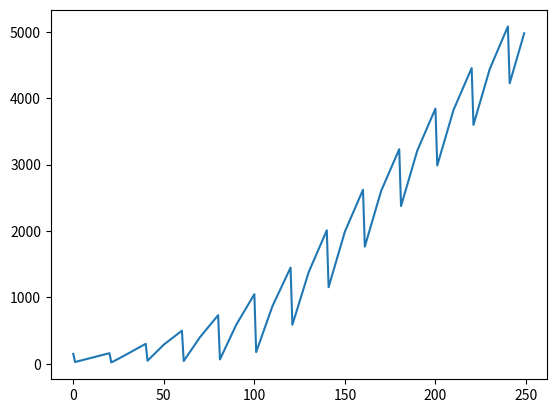

The script that saved this image:
import math
from matplotlib import pyplot as pp 

def plot_and_show_list(l):
    pp.plot(l)
    pp.show()

def ec_money(turn):
    return math.ceil(0.2 * math.sqrt(turn))

ideal_slanderer_influence = [0, 21, 41, 63, 85, 107, 130, 154, 178, 203, 228, 255, 282, 310, 339, 368, 399, 431, 463, 497, 532, 568, 605, 643, 683, 724, 766, 810, 855, 902, 949, 2**31 - 1]

TC = 250
turn = 1
slanderers = []

moneys = []
money = 150
speed = 20
ectotal = 0

for turn in range(TC):

    # if turn % 10 == 0:
        # print(money)
        # print("ec money: ", ectotal)

    if len(slanderers) == 50:
        slanderers.pop(0)

    if turn % speed == 1:
        i = 0
        while ideal_slanderer_influence[i] < money:
            i += 1
        print("built slanderer of size", ideal_slanderer_influence[i-1]," turn", turn)
        money = money - ideal_slanderer_influence[i-1]
        slanderers.append(i-1)
        # if i-1 == 30:
            # print("max level reached on turn", turn)
    else:
        slanderers.append(0)

    money += ec_money(turn)
    ectotal += ec_money(turn)

    for income in slanderers:
        money += income
        
    moneys.append(money)

plot_and_show_list(moneys)


